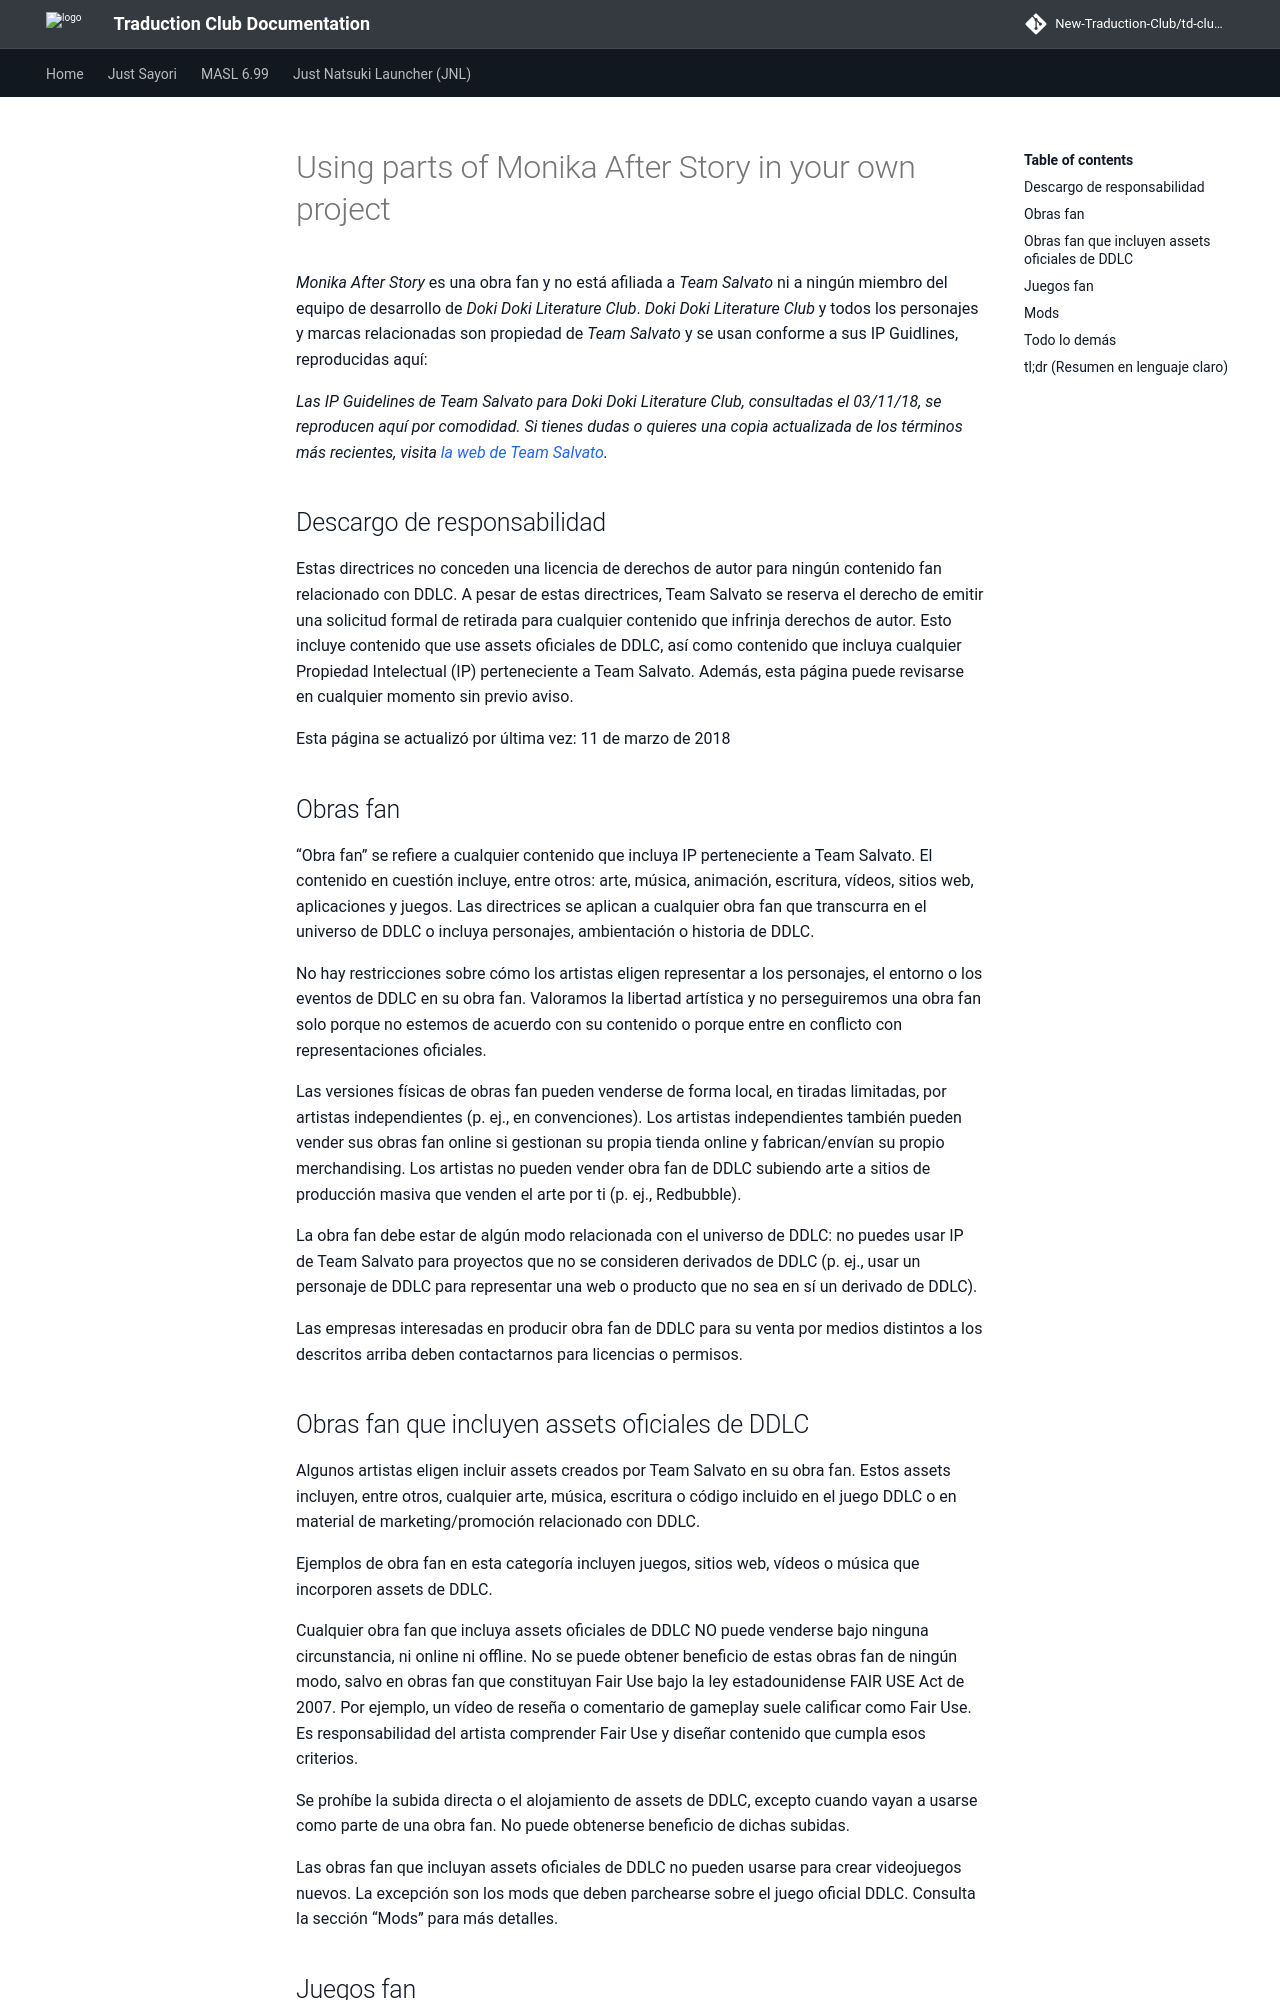

repository: New-Traduction-Club/td-club-docs · page: mas-es/Using-parts-of-Monika-After-Story-in-your-own-project/index.html · generator: mkdocs

*Monika After Story* es una obra fan y no está afiliada a *Team Salvato* ni a ningún miembro del equipo de desarrollo de *Doki Doki Literature Club*. *Doki Doki Literature Club* y todos los personajes y marcas relacionadas son propiedad de *Team Salvato* y se usan conforme a sus IP Guidlines, reproducidas aquí:

*Las IP Guidelines de Team Salvato para Doki Doki Literature Club, consultadas el 03/11/18, se reproducen aquí por comodidad. Si tienes dudas o quieres una copia actualizada de los términos más recientes, visita [la web de Team Salvato](http://teamsalvato.com/ip-guidelines/).*

## Descargo de responsabilidad
Estas directrices no conceden una licencia de derechos de autor para ningún contenido fan relacionado con DDLC. A pesar de estas directrices, Team Salvato se reserva el derecho de emitir una solicitud formal de retirada para cualquier contenido que infrinja derechos de autor. Esto incluye contenido que use assets oficiales de DDLC, así como contenido que incluya cualquier Propiedad Intelectual (IP) perteneciente a Team Salvato. Además, esta página puede revisarse en cualquier momento sin previo aviso.

Esta página se actualizó por última vez: 11 de marzo de 2018

## Obras fan
“Obra fan” se refiere a cualquier contenido que incluya IP perteneciente a Team Salvato. El contenido en cuestión incluye, entre otros: arte, música, animación, escritura, vídeos, sitios web, aplicaciones y juegos. Las directrices se aplican a cualquier obra fan que transcurra en el universo de DDLC o incluya personajes, ambientación o historia de DDLC.

No hay restricciones sobre cómo los artistas eligen representar a los personajes, el entorno o los eventos de DDLC en su obra fan. Valoramos la libertad artística y no perseguiremos una obra fan solo porque no estemos de acuerdo con su contenido o porque entre en conflicto con representaciones oficiales.

Las versiones físicas de obras fan pueden venderse de forma local, en tiradas limitadas, por artistas independientes (p. ej., en convenciones). Los artistas independientes también pueden vender sus obras fan online si gestionan su propia tienda online y fabrican/envían su propio merchandising. Los artistas no pueden vender obra fan de DDLC subiendo arte a sitios de producción masiva que venden el arte por ti (p. ej., Redbubble).

La obra fan debe estar de algún modo relacionada con el universo de DDLC: no puedes usar IP de Team Salvato para proyectos que no se consideren derivados de DDLC (p. ej., usar un personaje de DDLC para representar una web o producto que no sea en sí un derivado de DDLC).

Las empresas interesadas en producir obra fan de DDLC para su venta por medios distintos a los descritos arriba deben contactarnos para licencias o permisos.

## Obras fan que incluyen assets oficiales de DDLC
Algunos artistas eligen incluir assets creados por Team Salvato en su obra fan. Estos assets incluyen, entre otros, cualquier arte, música, escritura o código incluido en el juego DDLC o en material de marketing/promoción relacionado con DDLC.

Ejemplos de obra fan en esta categoría incluyen juegos, sitios web, vídeos o música que incorporen assets de DDLC.

Cualquier obra fan que incluya assets oficiales de DDLC NO puede venderse bajo ninguna circunstancia, ni online ni offline. No se puede obtener beneficio de estas obras fan de ningún modo, salvo en obras fan que constituyan Fair Use bajo la ley estadounidense FAIR USE Act de 2007. Por ejemplo, un vídeo de reseña o comentario de gameplay suele calificar como Fair Use. Es responsabilidad del artista comprender Fair Use y diseñar contenido que cumpla esos criterios.

Se prohíbe la subida directa o el alojamiento de assets de DDLC, excepto cuando vayan a usarse como parte de una obra fan. No puede obtenerse beneficio de dichas subidas.

Las obras fan que incluyan assets oficiales de DDLC no pueden usarse para crear videojuegos nuevos. La excepción son los mods que deben parchearse sobre el juego oficial DDLC. Consulta la sección “Mods” para más detalles.
